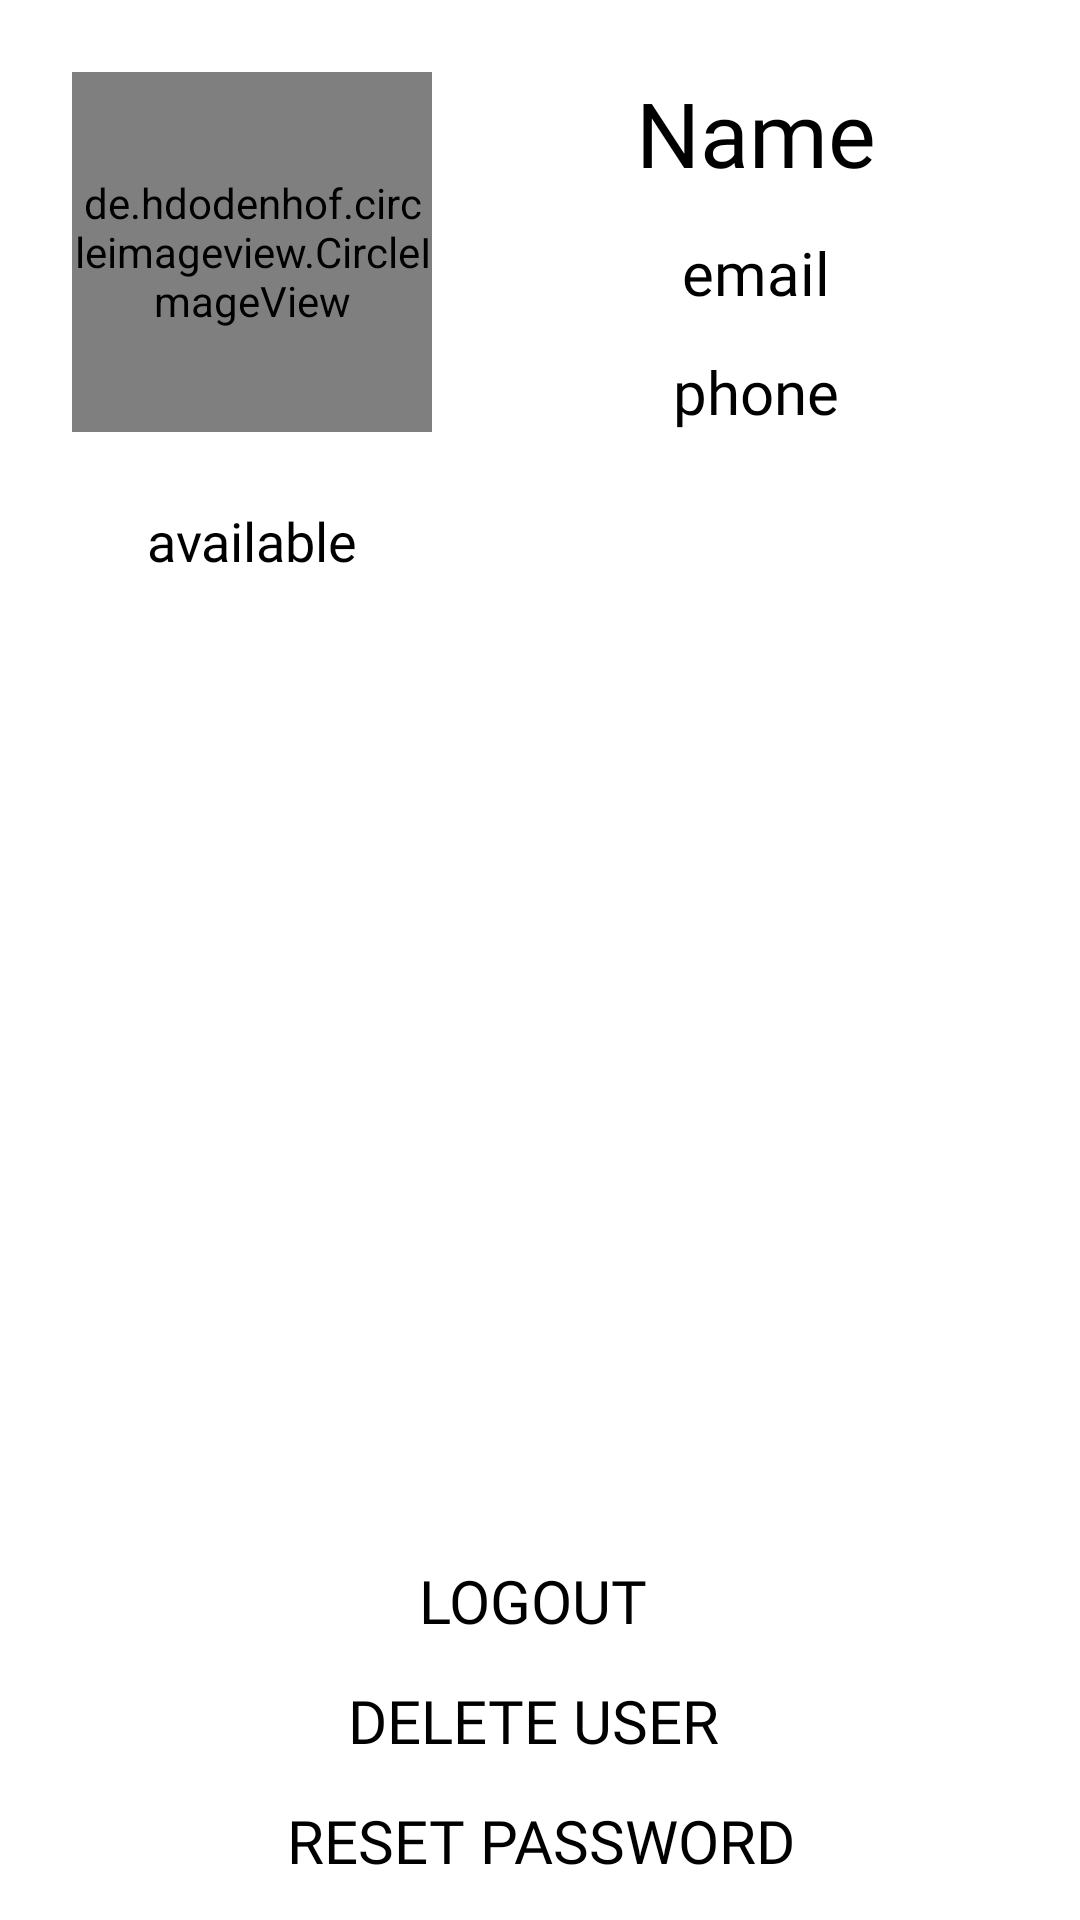

Here is an Android app screen rendered from its layout file. Give the layout XML and the strings, colors and styles it references.
<!-- AndroidManifest.xml: application theme AppTheme.ActionBar.Transparent -->
<!-- res/layout/activity_settings.xml -->
<?xml version="1.0" encoding="utf-8"?>
<androidx.constraintlayout.widget.ConstraintLayout xmlns:android="http://schemas.android.com/apk/res/android"
    xmlns:app="http://schemas.android.com/apk/res-auto"
    xmlns:tools="http://schemas.android.com/tools"
    android:layout_width="match_parent"
    android:layout_height="match_parent"
    android:background="@color/white"
    tools:context=".view.activity.SettingsActivity">


    <androidx.constraintlayout.widget.ConstraintLayout
        android:id="@+id/cons_back"
        android:layout_width="0dp"
        android:layout_height="match_parent"
        app:layout_constraintBottom_toBottomOf="parent"
        app:layout_constraintEnd_toEndOf="parent"
        app:layout_constraintHorizontal_bias="0.0"
        app:layout_constraintStart_toStartOf="parent"
        app:layout_constraintTop_toTopOf="parent"
        app:layout_constraintVertical_bias="0.0">

        <androidx.appcompat.widget.AppCompatTextView
            android:id="@+id/verify"
            android:layout_width="wrap_content"
            android:layout_height="wrap_content"
            android:text="Email is not verified"
            android:textColor="@color/red"
            android:textSize="12dp"
            android:visibility="gone"
            app:layout_constraintBottom_toBottomOf="@+id/status"
            app:layout_constraintEnd_toEndOf="parent"
            app:layout_constraintStart_toEndOf="@+id/image_profile"
            app:layout_constraintTop_toBottomOf="@+id/phoneprofile" />

        <ProgressBar
            android:id="@+id/pg_settin"
            android:layout_width="wrap_content"
            android:layout_height="wrap_content"
            android:layout_marginStart="12dp"
            android:visibility="gone"
            app:layout_constraintBottom_toBottomOf="@+id/status"
            app:layout_constraintEnd_toStartOf="@+id/phoneprofile"
            app:layout_constraintStart_toEndOf="@+id/status"
            app:layout_constraintTop_toTopOf="@+id/status" />

        <androidx.appcompat.widget.AppCompatButton
            android:id="@+id/emailverify"
            android:layout_width="wrap_content"
            android:layout_height="20dp"
            android:layout_marginTop="8dp"
            android:background="@color/white"
            android:text="Click here to Verify"
            android:textColor="@color/black"
            android:textSize="10dp"
            android:visibility="gone"
            app:layout_constraintEnd_toEndOf="parent"
            app:layout_constraintStart_toEndOf="@+id/image_profile"
            app:layout_constraintTop_toBottomOf="@+id/verify" />

        <de.hdodenhof.circleimageview.CircleImageView
            android:id="@+id/image_profile"
            android:layout_width="120dp"
            android:layout_height="120dp"
            android:layout_marginStart="24dp"
            android:layout_marginTop="24dp"
            android:background="@mipmap/profilepicture"
            app:layout_constraintEnd_toEndOf="parent"
            app:layout_constraintHorizontal_bias="0.0"
            app:layout_constraintStart_toStartOf="parent"
            app:layout_constraintTop_toTopOf="parent" />

        <androidx.appcompat.widget.AppCompatImageButton
            android:id="@+id/select"
            android:background="@drawable/ic_baseline_add_circle_24"
            android:layout_width="wrap_content"
            android:layout_height="wrap_content"
            app:layout_constraintBottom_toBottomOf="@+id/image_profile"
            app:layout_constraintEnd_toEndOf="@+id/image_profile" />
        <androidx.appcompat.widget.AppCompatTextView
            android:id="@+id/name_profile"
            android:layout_width="wrap_content"
            android:layout_height="wrap_content"
            android:fontFamily="@font/nunitosans_bold"
            android:text="Name"
            android:textColor="@color/black"
            android:textSize="30dp"
            app:layout_constraintEnd_toEndOf="parent"
            app:layout_constraintStart_toEndOf="@+id/image_profile"
            app:layout_constraintTop_toTopOf="@+id/image_profile" />

        <androidx.appcompat.widget.AppCompatTextView
            android:id="@+id/emailprofile"
            android:layout_width="wrap_content"
            android:layout_height="wrap_content"
            android:fontFamily="@font/nunitosans_regular"
            android:text="email"
            android:textColor="@color/black"
            android:textSize="20dp"
            app:layout_constraintBottom_toTopOf="@+id/phoneprofile"
            app:layout_constraintEnd_toEndOf="parent"
            app:layout_constraintStart_toEndOf="@+id/image_profile"
            app:layout_constraintTop_toBottomOf="@+id/name_profile" />

        <androidx.appcompat.widget.AppCompatTextView
            android:id="@+id/status"
            android:layout_width="wrap_content"
            android:layout_height="wrap_content"
            android:layout_marginTop="24dp"
            android:fontFamily="@font/nunitosans_regular"
            android:text="available"
            android:textColor="@color/black"
            android:textSize="18dp"
            app:layout_constraintEnd_toEndOf="@+id/image_profile"
            app:layout_constraintStart_toStartOf="@+id/image_profile"
            app:layout_constraintTop_toBottomOf="@+id/image_profile" />

        <androidx.appcompat.widget.AppCompatTextView
            android:id="@+id/phoneprofile"
            android:layout_width="wrap_content"
            android:layout_height="wrap_content"
            android:fontFamily="@font/nunitosans_regular"
            android:text="phone"
            android:textColor="@color/black"
            android:textSize="20dp"
            app:layout_constraintBottom_toBottomOf="@+id/image_profile"
            app:layout_constraintEnd_toEndOf="parent"
            app:layout_constraintStart_toEndOf="@+id/image_profile" />




    </androidx.constraintlayout.widget.ConstraintLayout>

    <androidx.appcompat.widget.AppCompatButton
        android:id="@+id/reset_password"
        android:layout_width="0dp"
        android:layout_height="24dp"
        android:layout_marginBottom="16dp"
        android:background="@color/transparent"
        android:fontFamily="@font/nunitosans_regular"
        android:text="Reset Password"
        android:textColor="@color/black"
        android:textSize="20dp"
        app:layout_constraintBottom_toBottomOf="parent"
        app:layout_constraintEnd_toEndOf="parent"
        app:layout_constraintStart_toStartOf="parent" />

    <androidx.appcompat.widget.AppCompatButton
        android:id="@+id/delete_account"
        android:layout_width="0dp"
        android:layout_height="24dp"
        android:layout_marginBottom="16dp"
        android:background="@color/transparent"
        android:fontFamily="@font/nunitosans_regular"
        android:text="Delete user "
        android:textColor="@color/black"
        android:textSize="20dp"
        app:layout_constraintBottom_toTopOf="@+id/reset_password"
        app:layout_constraintEnd_toEndOf="parent"
        app:layout_constraintStart_toStartOf="parent" />

    <androidx.appcompat.widget.AppCompatButton
        android:id="@+id/logout"
        android:layout_width="0dp"
        android:layout_height="24dp"

        android:layout_marginBottom="16dp"
        android:background="@color/transparent"
        android:fontFamily="@font/nunitosans_regular"
        android:text="Logout "
        android:textColor="@color/black"
        android:textSize="20dp"
        app:layout_constraintBottom_toTopOf="@+id/delete_account"
        app:layout_constraintEnd_toEndOf="parent"
        app:layout_constraintStart_toStartOf="parent" />

</androidx.constraintlayout.widget.ConstraintLayout>
<!-- resources referenced by this layout -->
<resources>
  <color name="black">#000000</color>
  <color name="red">#D84343</color>
  <color name="transparent">#00000000</color>
  <color name="white">#FFFFFF</color>
  <!-- mipmap profilepicture: png bitmap (mipmap-xxxhdpi, 28064 bytes) -->
  <style name="AppTheme.ActionBar.Transparent" parent="AppTheme">
          <item name="android:windowContentOverlay">@null</item>
  
          <item name="windowActionBarOverlay">true</item>
          <item name="colorPrimary">@android:color/transparent</item>
      </style>
  <style name="AppTheme" parent="Theme.AppCompat.NoActionBar">
          
          <item name="colorPrimary">@color/black</item>
          <item name="colorPrimaryDark">@color/lightgrey</item>
          <item name="windowActionBar">false</item>
          <item name="windowNoTitle">true</item>
          <item name="colorAccent">@color/colorAccent</item>
      </style>
  <color name="lightgrey">#DDDDDD</color>
  <color name="colorAccent">#03DAC5</color>
</resources>
